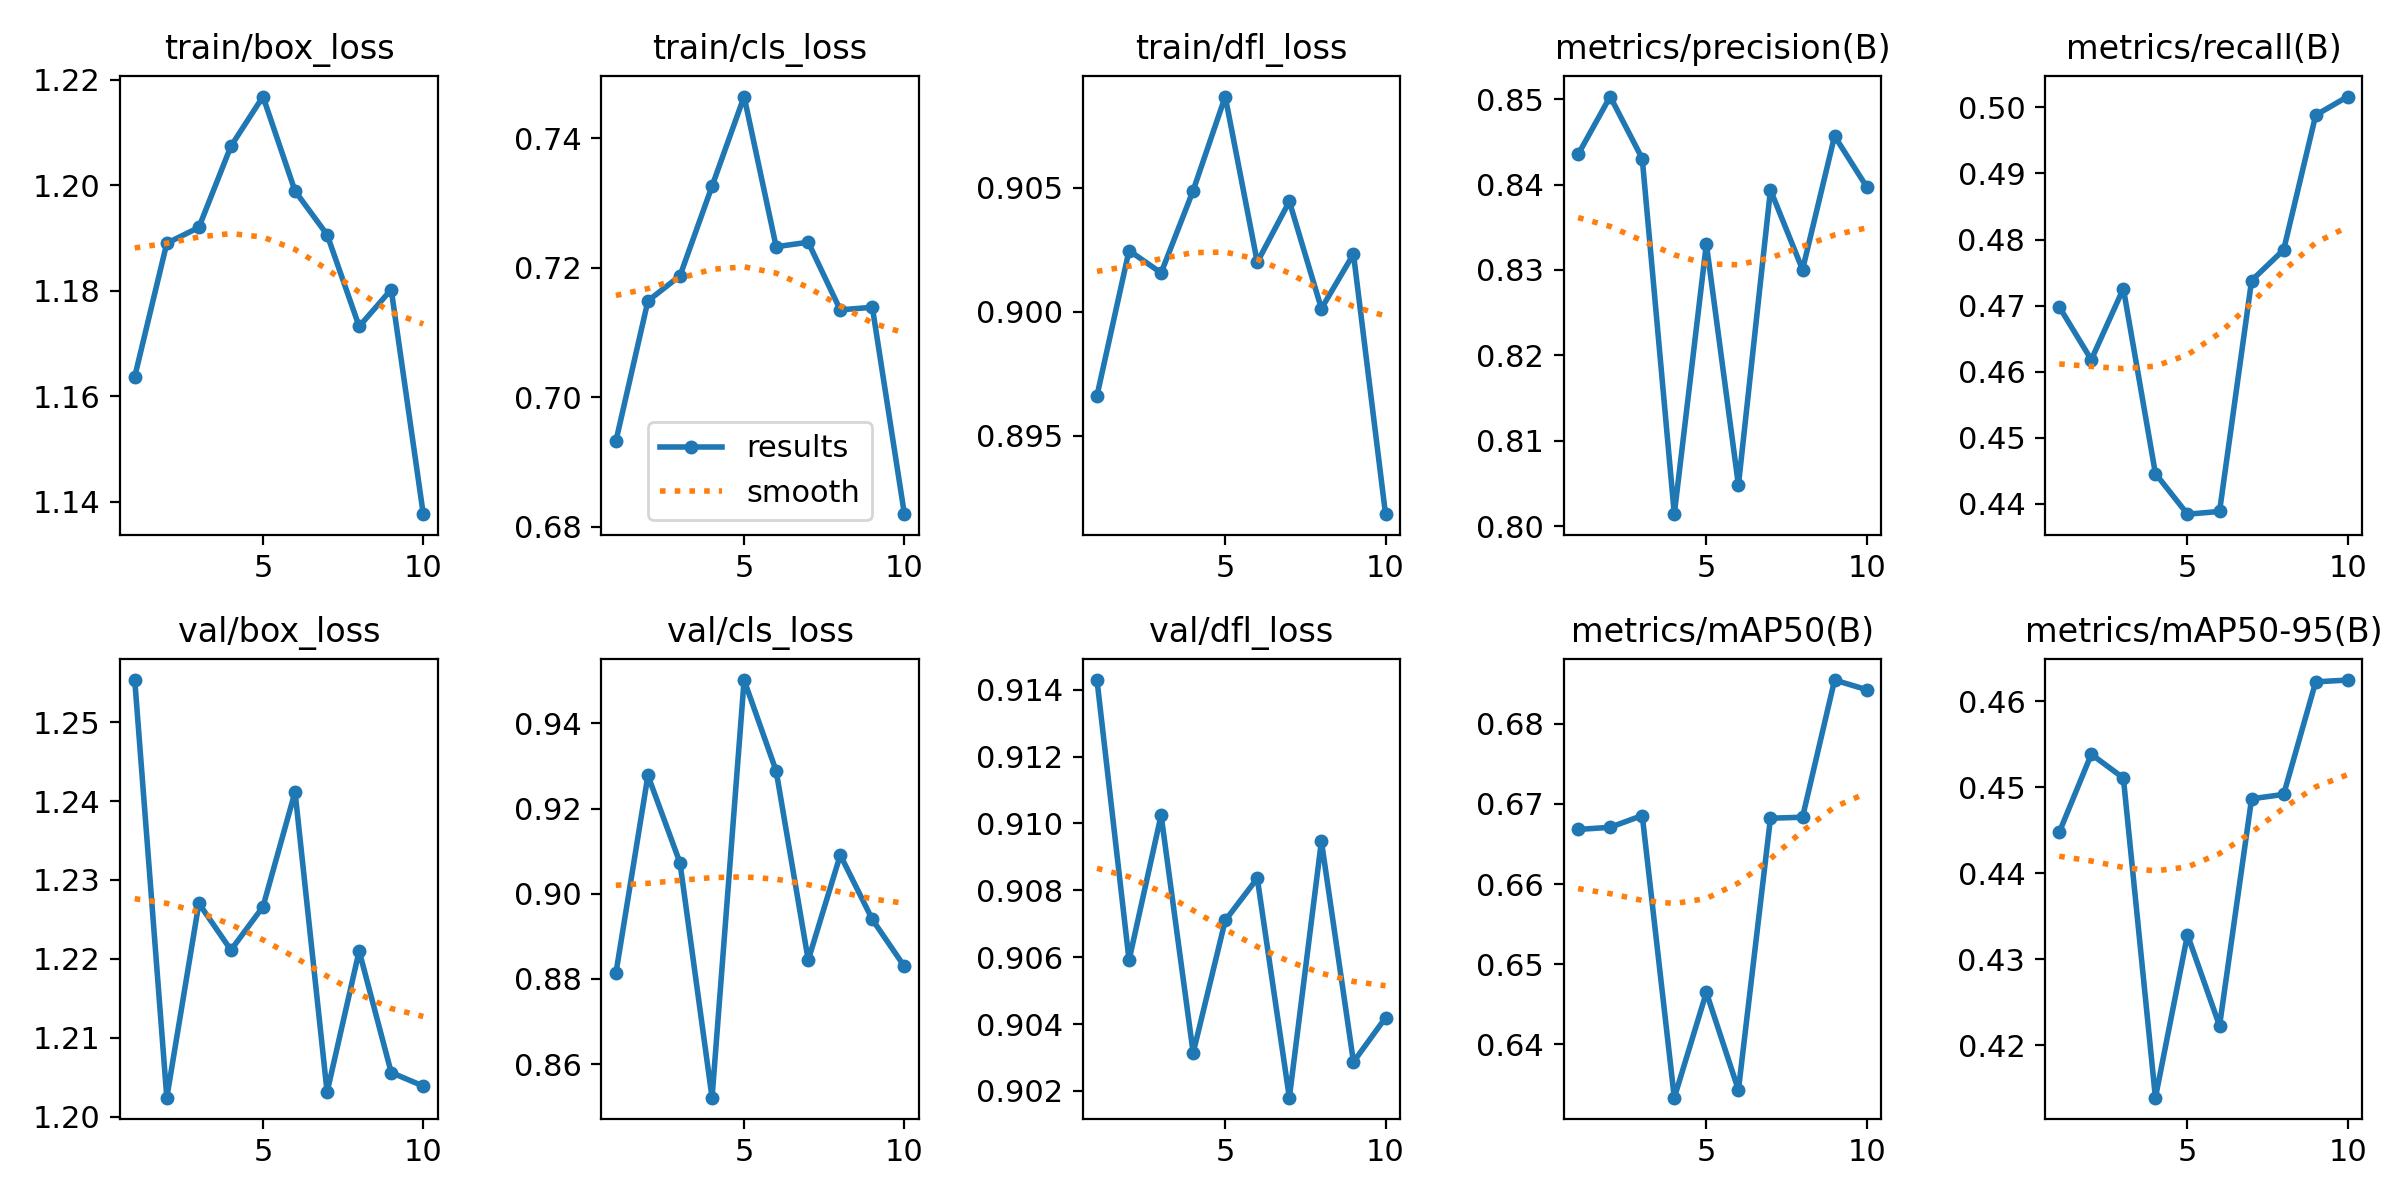

Values plotted in this chart, from the file beside it:
epoch, time, train/box_loss, train/cls_loss, train/dfl_loss, metrics/precision(B), metrics/recall(B), metrics/mAP50(B), metrics/mAP50-95(B), val/box_loss, val/cls_loss, val/dfl_loss, lr/pg0, lr/pg1, lr/pg2
1, 2113, 1.164, 0.6932, 0.8966, 0.8435, 0.4698, 0.6668, 0.4447, 1.255, 0.8813, 0.9143, 0.08817, 0.0006226, 0.0006226
2, 4226, 1.189, 0.7149, 0.9025, 0.8503, 0.4618, 0.6671, 0.4538, 1.202, 0.9278, 0.9059, 0.07626, 0.001217, 0.001217
3, 6338, 1.192, 0.7187, 0.9016, 0.843, 0.4726, 0.6686, 0.4511, 1.227, 0.9073, 0.9103, 0.06424, 0.001696, 0.001696
4, 8457, 1.207, 0.7326, 0.9049, 0.8014, 0.4446, 0.6333, 0.4139, 1.221, 0.8521, 0.9031, 0.05203, 0.001988, 0.001988
5, 10567, 1.217, 0.7464, 0.9087, 0.833, 0.4384, 0.6465, 0.4328, 1.227, 0.9502, 0.9071, 0.0396, 0.002055, 0.002055
6, 12680, 1.199, 0.7232, 0.902, 0.8048, 0.4389, 0.6343, 0.4222, 1.241, 0.9288, 0.9084, 0.02694, 0.001893, 0.001893
7, 14784, 1.191, 0.7239, 0.9044, 0.8394, 0.4738, 0.6682, 0.4486, 1.203, 0.8844, 0.9018, 0.01409, 0.001539, 0.001539
8, 16882, 1.173, 0.7135, 0.9001, 0.83, 0.4784, 0.6683, 0.4491, 1.221, 0.9091, 0.9095, 0.001117, 0.00107, 0.00107
9, 18988, 1.18, 0.7139, 0.9023, 0.8457, 0.4988, 0.6855, 0.4622, 1.206, 0.894, 0.9029, 0.0005227, 0.0005227, 0.0005227
10, 21094, 1.138, 0.682, 0.8918, 0.8397, 0.5016, 0.6843, 0.4625, 1.204, 0.8829, 0.9042, 0.0001711, 0.0001711, 0.0001711
